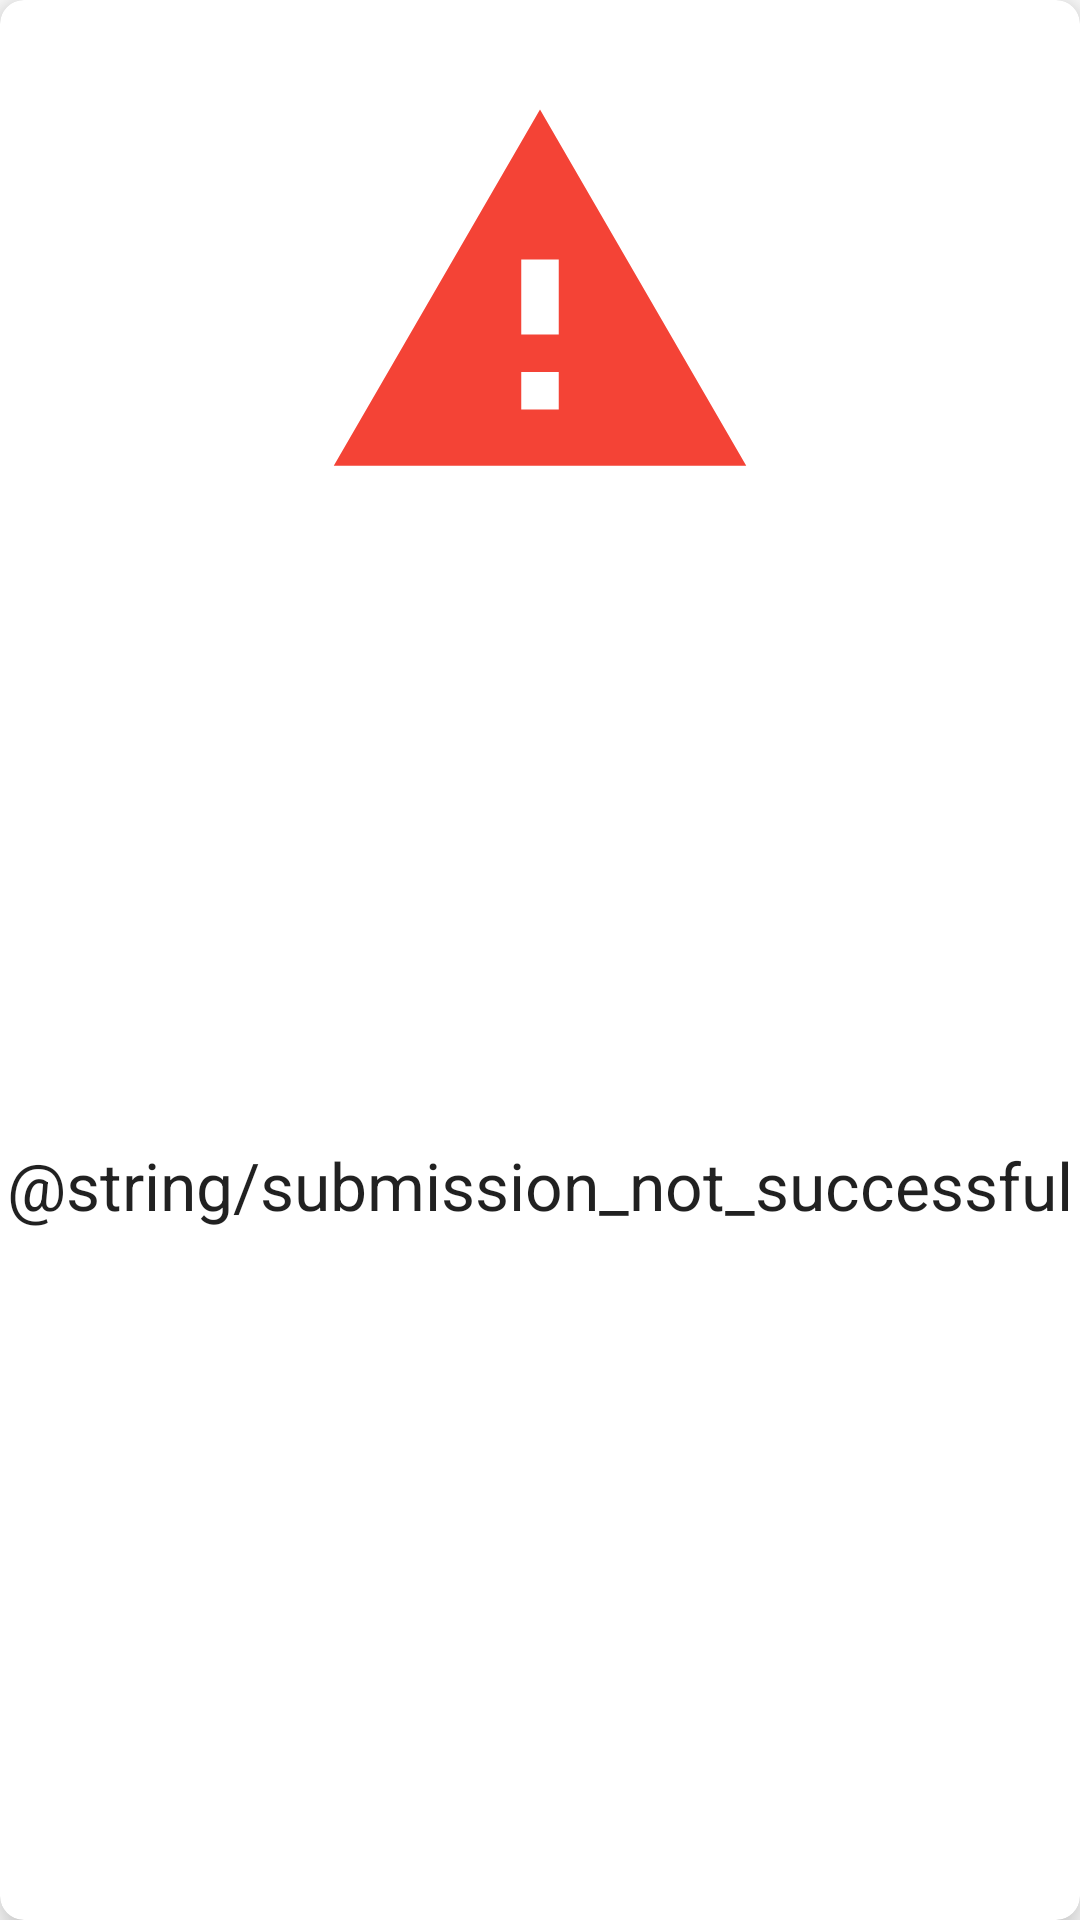

The Android layout XML behind this screen, and the referenced resources:
<!-- AndroidManifest.xml: application theme AppTheme -->
<!-- res/layout/failure_layout.xml -->
<?xml version="1.0" encoding="utf-8"?>
<androidx.cardview.widget.CardView xmlns:android="http://schemas.android.com/apk/res/android"
    xmlns:app="http://schemas.android.com/apk/res-auto"
    android:layout_width="320dp"
    android:layout_height="wrap_content"
    app:cardCornerRadius="8dp"
    app:cardElevation="8dp">

    <androidx.constraintlayout.widget.ConstraintLayout
        android:layout_width="match_parent"
        android:layout_height="match_parent">

        <ImageView
            android:id="@+id/imageView"
            android:layout_width="150dp"
            android:layout_height="150dp"
            android:layout_margin="24dp"
            app:layout_constraintEnd_toEndOf="parent"
            app:layout_constraintStart_toStartOf="parent"
            app:layout_constraintTop_toTopOf="parent"
            app:srcCompat="@drawable/ic_baseline_warning_24" />

        <TextView
            android:id="@+id/textView6"
            android:layout_width="wrap_content"
            android:layout_height="wrap_content"
            android:layout_marginBottom="24dp"
            android:text="@string/submission_not_successful"
            android:textAppearance="@style/TextAppearance.AppCompat.Large"
            app:layout_constraintBottom_toBottomOf="parent"
            app:layout_constraintEnd_toEndOf="parent"
            app:layout_constraintStart_toStartOf="parent"
            app:layout_constraintTop_toBottomOf="@+id/imageView" />
    </androidx.constraintlayout.widget.ConstraintLayout>


</androidx.cardview.widget.CardView>
<!-- resources referenced by this layout -->
<resources>
  <!-- drawable ic_baseline_warning_24 (drawable) -->
  <vector xmlns:android="http://schemas.android.com/apk/res/android"
      android:width="24dp"
      android:height="24dp"
      android:viewportWidth="24"
      android:tint="#F44336"
      android:viewportHeight="24"
      >
    <path
        android:fillColor="@android:color/white"
        android:pathData="M1,21h22L12,2 1,21zM13,18h-2v-2h2v2zM13,14h-2v-4h2v4z"/>
  </vector>
  <style name="AppTheme" parent="Theme.MaterialComponents.Light.DarkActionBar">
          
          <item name="colorPrimary">@color/colorPrimary</item>
          <item name="colorPrimaryDark">@color/colorPrimaryDark</item>
          <item name="colorAccent">@color/colorAccent</item>
          <item name="background">@drawable/launch</item>
  
      </style>
  <color name="colorPrimary">@android:color/transparent</color>
  <color name="colorPrimaryDark">@android:color/transparent</color>
  <color name="colorAccent">#FF9800</color>
  <!-- drawable launch: png bitmap (drawable, 38256 bytes) -->
</resources>
